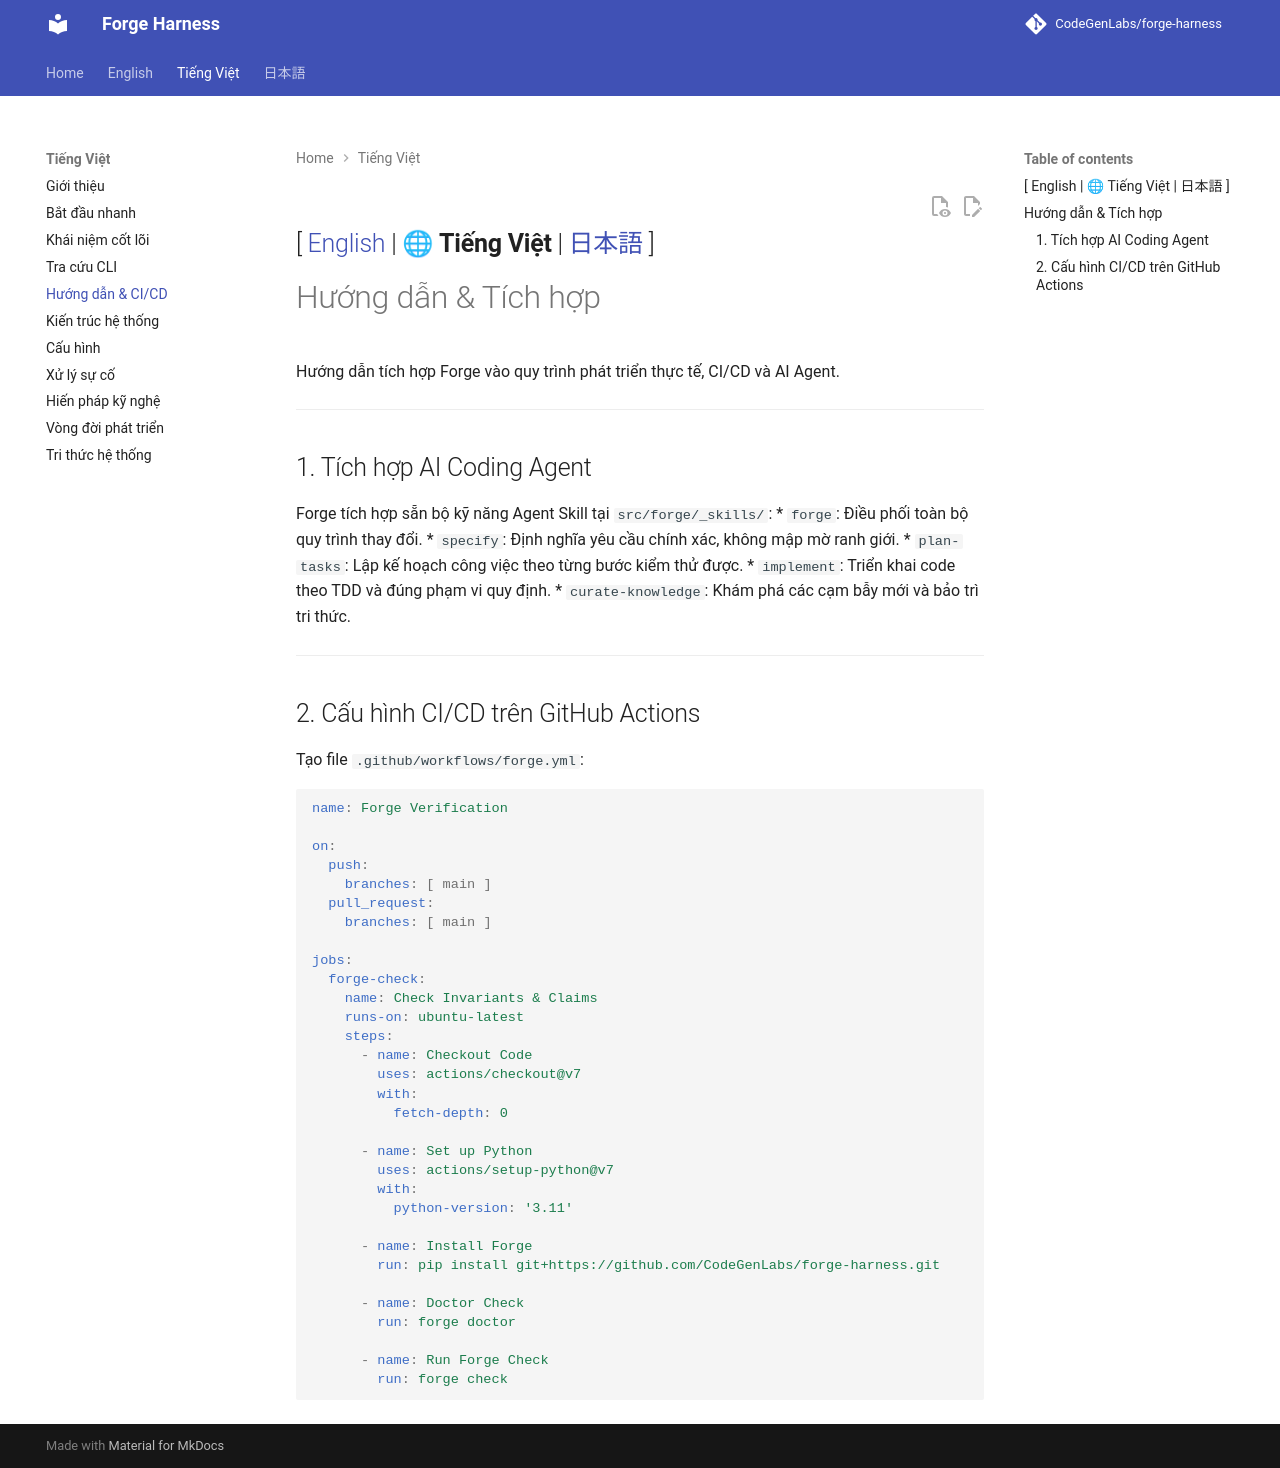

repository: CodeGenLabs/Forge · page: vi/guides/index.html · generator: mkdocs

[ [English](../en/guides.md) | 🌐 **Tiếng Việt** | [日本語](../ja/guides.md) ]
---

# Hướng dẫn & Tích hợp

Hướng dẫn tích hợp Forge vào quy trình phát triển thực tế, CI/CD và AI Agent.

---

## 1. Tích hợp AI Coding Agent

Forge tích hợp sẵn bộ kỹ năng Agent Skill tại `src/forge/_skills/`:
* `forge`: Điều phối toàn bộ quy trình thay đổi.
* `specify`: Định nghĩa yêu cầu chính xác, không mập mờ ranh giới.
* `plan-tasks`: Lập kế hoạch công việc theo từng bước kiểm thử được.
* `implement`: Triển khai code theo TDD và đúng phạm vi quy định.
* `curate-knowledge`: Khám phá các cạm bẫy mới và bảo trì tri thức.

---

## 2. Cấu hình CI/CD trên GitHub Actions

Tạo file `.github/workflows/forge.yml`:
```yaml
name: Forge Verification

on:
  push:
    branches: [ main ]
  pull_request:
    branches: [ main ]

jobs:
  forge-check:
    name: Check Invariants & Claims
    runs-on: ubuntu-latest
    steps:
      - name: Checkout Code
        uses: actions/checkout@v7
        with:
          fetch-depth: 0

      - name: Set up Python
        uses: actions/setup-python@v7
        with:
          python-version: '3.11'

      - name: Install Forge
        run: pip install git+https://github.com/CodeGenLabs/forge-harness.git

      - name: Doctor Check
        run: forge doctor

      - name: Run Forge Check
        run: forge check
```
